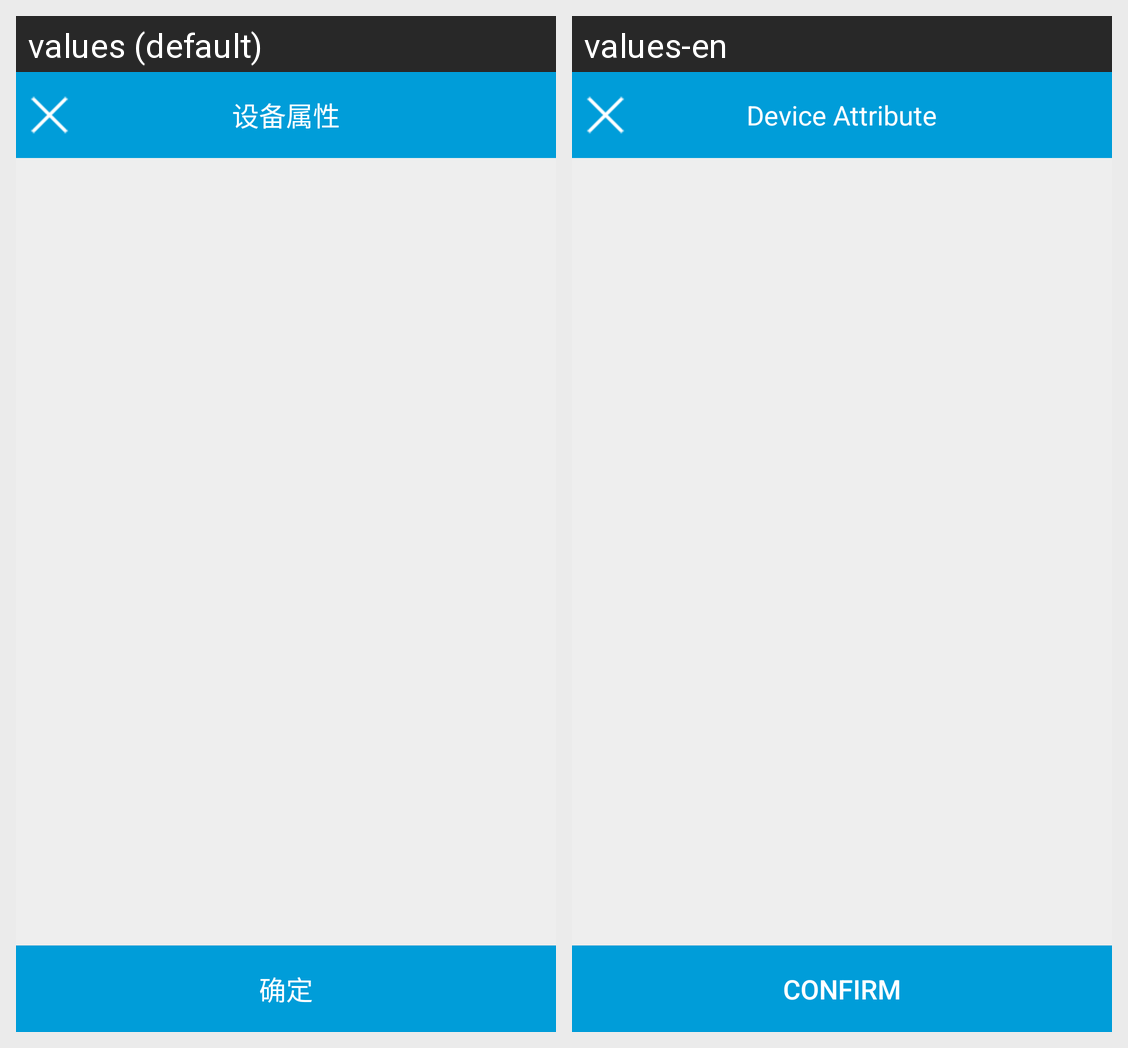

Strings drawn on this Android screen and how each of the app's shown locales translates them:
Android screen res/layout/window_attribute.xml rendered under 2 locales, left to right: values (default), values-en. Device: Nexus 5 (rendered at 1080×1920; each locale shown at half size, 540×960, under a caption strip naming it); theme AppTheme.
Strings drawn on this screen, with the default value and each locale's value (text and hints the layout hard-codes, and strings that could not be matched under every locale, appear in the picture but are not listed):

device_attribute
  values: 设备属性
  values-en: Device Attribute

confirm
  values: 确定
  values-en: confirm
